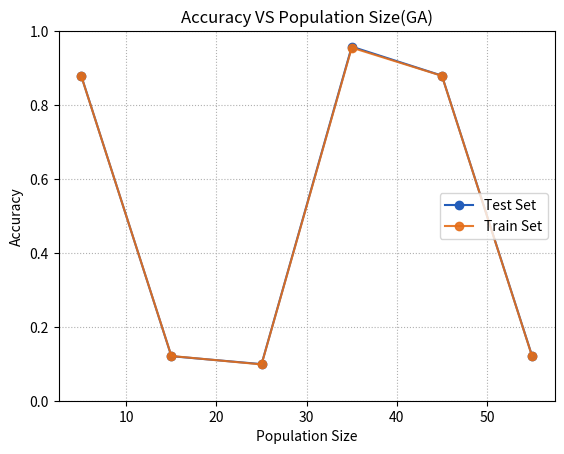

The matplotlib source for this figure: (Note: this script raises an exception after producing the figure.)
#!/bin/bash/python
import matplotlib.pyplot as plt
import numpy as np 

x_axis = []


""" This Script was used to plot the different Graphs in my analysis """
##Graph 1 RHS Resets
test = [0.8694999999999999, 0.9535, 0.8694999999999999, 0.8694999999999999, 0.971, 0.9665, 0.8694999999999999, 0.8694999999999999, 0.9705, 0.9390000000000001, 0.969, 0.9635, 0.9410000000000001, 0.9585, 0.9735, 0.965,0.97, 0.8694999999999999, 0.953]
train = [0.8815, 0.95475, 0.8815, 0.881625, 0.970875, 0.9645, 0.8815, 0.8815, 0.96825, 0.943, 0.965125, 0.964375, 0.947, 0.964375, 0.97325, 0.97, 0.96675, 0.8815, 0.956875]
x_axis = np.arange(10,200,10)

##RHS train size graph
test = [0.9692222222222222, 0.970125, 0.9707142857142858, 0.9675, 0.9722, 0.96775, 0.8893333333333333, 0.9595, 0.897]
train = [0.969, 0.9635, 0.9676666666666667, 0.97275, 0.9694, 0.9701666666666666,0.8921428571428571, 0.9695, 0.9084444444444444]
x_axis = np.arange(0.1,1,0.1)


#Graph 2 SA number of K 
test = [0.881, 0.9705, 0.9665, 0.9845, 0.9835, 0.985]
train = [0.878625, 0.965625, 0.965625, 0.979125, 0.979375, 0.984375]


## Graph 2 SA train Size 
test = [0.9824444444444445, 0.98375, 0.9838571428571429, 0.9825, 0.9818, 0.98425, 0.9866666666666667, 0.983, 0.98]
train = [0.989, 0.984, 0.9863333333333333, 0.98675, 0.9842, 0.9841666666666666, 0.9838571428571429, 0.9855, 0.9795555555555555]
x_axis = np.arange(0.1,1.0,0.1)

##Genetic algos generation size
test = [0.9675, 0.8825000000000001, 0.8825000000000001, 0.9625, 0.8825000000000001, 0.12150000000000005, 0.888,0.9655, 0.08850000000000002, 0.8825000000000001, 0.9365, 0.966, 0.9299999999999999, 0.11699999999999999,0.029000000000000026, 0.9295, 0.8825000000000001, 0.9635, 0.884, 0.9695]
train = [0.967625, 0.87825, 0.8785000000000001, 0.96475, 0.87825, 0.12324999999999997, 0.883375, 0.97, 0.08374999999999999, 0.87825, 0.93525, 0.9645, 0.926375, 0.12062499999999998, 0.03149999999999997, 0.91975, 0.87825, 0.9645, 0.87925, 0.971625] 
x_axis = np.arange(1,200,10)


test = [0.8795, 0.12050000000000005, 0.09899999999999998, 0.958, 0.8795, 0.121] 
train = [0.879, 0.121, 0.09824999999999995, 0.955375, 0.879, 0.12024999999999997] 
x_axis = np.arange(5,60,10)


plt.ylim(0,1)
def plot(title='none',x=x_axis,test_set=test,train_set = train):
    plt.grid(linestyle='dotted')
    plt.title(title)
    plt.xlabel('Population Size')
    plt.ylabel('Accuracy')
    plt.plot(x_axis,test,'-o',color='#235dba',alpha=1,label='Test Set')
    plt.plot(x_axis,train,'-o',color='#e56e19',label='Train Set',alpha=0.9)
    plt.legend(loc='best')
    plt.savefig('../graphs/ga-2-popsize.png',dpi=300)
    plt.show()

plot(title='Accuracy VS Population Size(GA)')